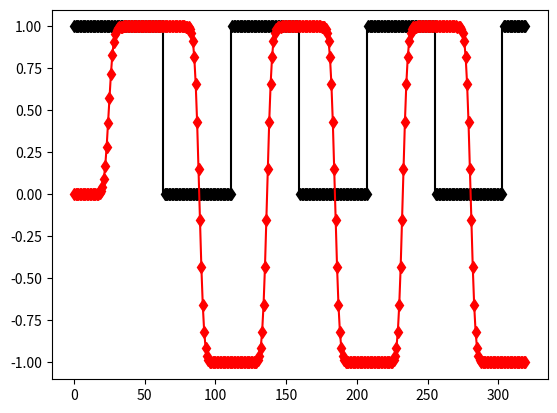
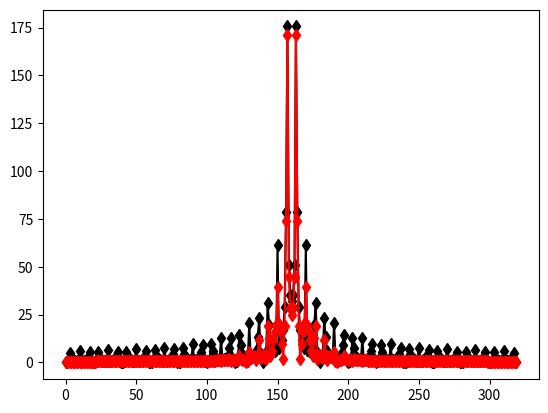
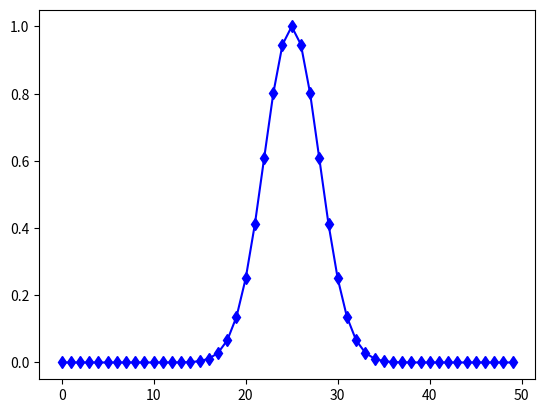

The script that saved these images, in order:
import numpy as np
from matplotlib import pyplot as plt
import scipy.signal

def avg_filter(data, resolution):
    out = []
    coeff = 1.0/resolution
    for a in range(len(data)):
        count = 0
        for i in range(resolution):
            if a - i >= 0:
                count += coeff * data[a - i]
        out.append(count)
    return out

def fir(data, imp):
    out = [] 
    for a in range(len(data)):
        count = 0
        for i in range(len(imp)):
            if a - i >= 0:
                count += imp[i] * data[a - i]
        out.append(count)
    return out

def gauss_imp(resolution, B):
    sigma = np.sqrt(np.log(2.0)) / (2.0 * np.pi * B)
    imp = np.arange(-resolution/2, resolution/2)
    imp = imp / float(sigma)
    imp = np.power(imp, 2)
    imp = imp * -0.5
    imp = np.exp(imp)
    imp = np.sqrt(2.0 * np.pi) * B / np.sqrt(np.log(2.0)) * imp
    return imp

def run_avg():
    x_axis = np.arange(60, step=0.1)
    orig = np.sin(x_axis)
    
    noise = np.random.normal(0, 0.5, 600)
    
    noisy = orig + noise
    avg = avg_filter(noisy, 10)

    plt.figure()
    plt.plot(x_axis, orig, color='blue')
    #plt.plot(x_axis, noisy, color='red')
    #plt.plot(x_axis, avg, color='black')
    
    orig_fft = np.abs(np.fft.rfft(orig))
    noisy_fft = np.fft.fft(noisy)
    avg_fft = np.fft.fft(avg)
    
    plt.figure()
    plt.plot(orig_fft, color='blue')
    #plt.plot(x_axis, noisy_fft, color='red')
    #plt.plot(x_axis, avg_fft, color='black')
    plt.show()

def run_gauss():
    x_axis = np.arange(20)
    rand = np.random.randint(2, size=20).tolist()
    rand = scipy.signal.square(x_axis)
    data = []
    for d in rand:
        data += [d] * 16
    
    plt.figure()
    
    data = np.array(data)
    data[np.where(data == -1)] = 0
    plt.plot(data, marker='d', color='black', drawstyle='steps-pre')
    
    imp = gauss_imp(50, 0.05)
    data[np.where(data == 0)] = -1 
    out = fir(data, imp)
    plt.plot(out, marker='d', color='red')
    plt.savefig('data.png')

    plt.figure()
    data_fft = np.abs(np.fft.fftshift(np.fft.fft(data)))
    out_fft = np.abs(np.fft.fftshift(np.fft.fft(out)))
    plt.plot(data_fft, marker='d', color='black')
    plt.plot(out_fft, marker='d', color='red')
    plt.savefig('data_fft.png')

    plt.figure() 
    gauss_fft = np.abs(np.fft.fftshift(np.fft.fft(imp)))
    plt.plot(gauss_fft, marker='d', color='blue')
    plt.savefig('gaussian_filter.png')

    plt.show()

def run_box():
    x_axis = np.linspace(0, 0.005, 100, endpoint=False)
    rand = scipy.signal.square(2 * np.pi * 1000 * x_axis)
    data = rand
    
    data_fft = np.fft.fft(data)
    frequencies = np.fft.fftfreq(len(data_fft), 0.005/100)
    shifted = np.fft.fftshift(data_fft)
    data_fft_centered = np.abs(shifted)

    frequencies = np.array(sorted(frequencies))
    plt.figure()
    plt.xlabel('Frequency (Hz)')
    plt.title('FFT')
    
    orig, = plt.plot(frequencies, data_fft_centered, marker='d', color='red', label='Input FFT')
    data_fft_centered[np.where(frequencies > 1000)] = 0
    data_fft_centered[np.where(frequencies < -1000)] = 0
    filt, = plt.plot(sorted(frequencies), data_fft_centered, marker='d', color='blue', label='Filtered FFT')
    plt.legend([orig, filt])
    
    shifted[np.where(frequencies > 1000)] = 0
    shifted[np.where(frequencies < -1000)] = 0
    unshifted = np.fft.ifftshift(shifted)
    filtered_data = np.fft.ifft(unshifted)
    
    plt.figure()
    plt.xlabel('Time (seconds)')
    plt.ylabel('Amplitude')
    plt.title('Data')
    inp, = plt.plot(x_axis, rand, marker='.', color='red', label='Square Wave Input Data')
    filt, = plt.plot(x_axis, filtered_data, marker='.', color='blue', label='Filtered Data')
    plt.legend([inp, filt])
    plt.show()
run_gauss()
